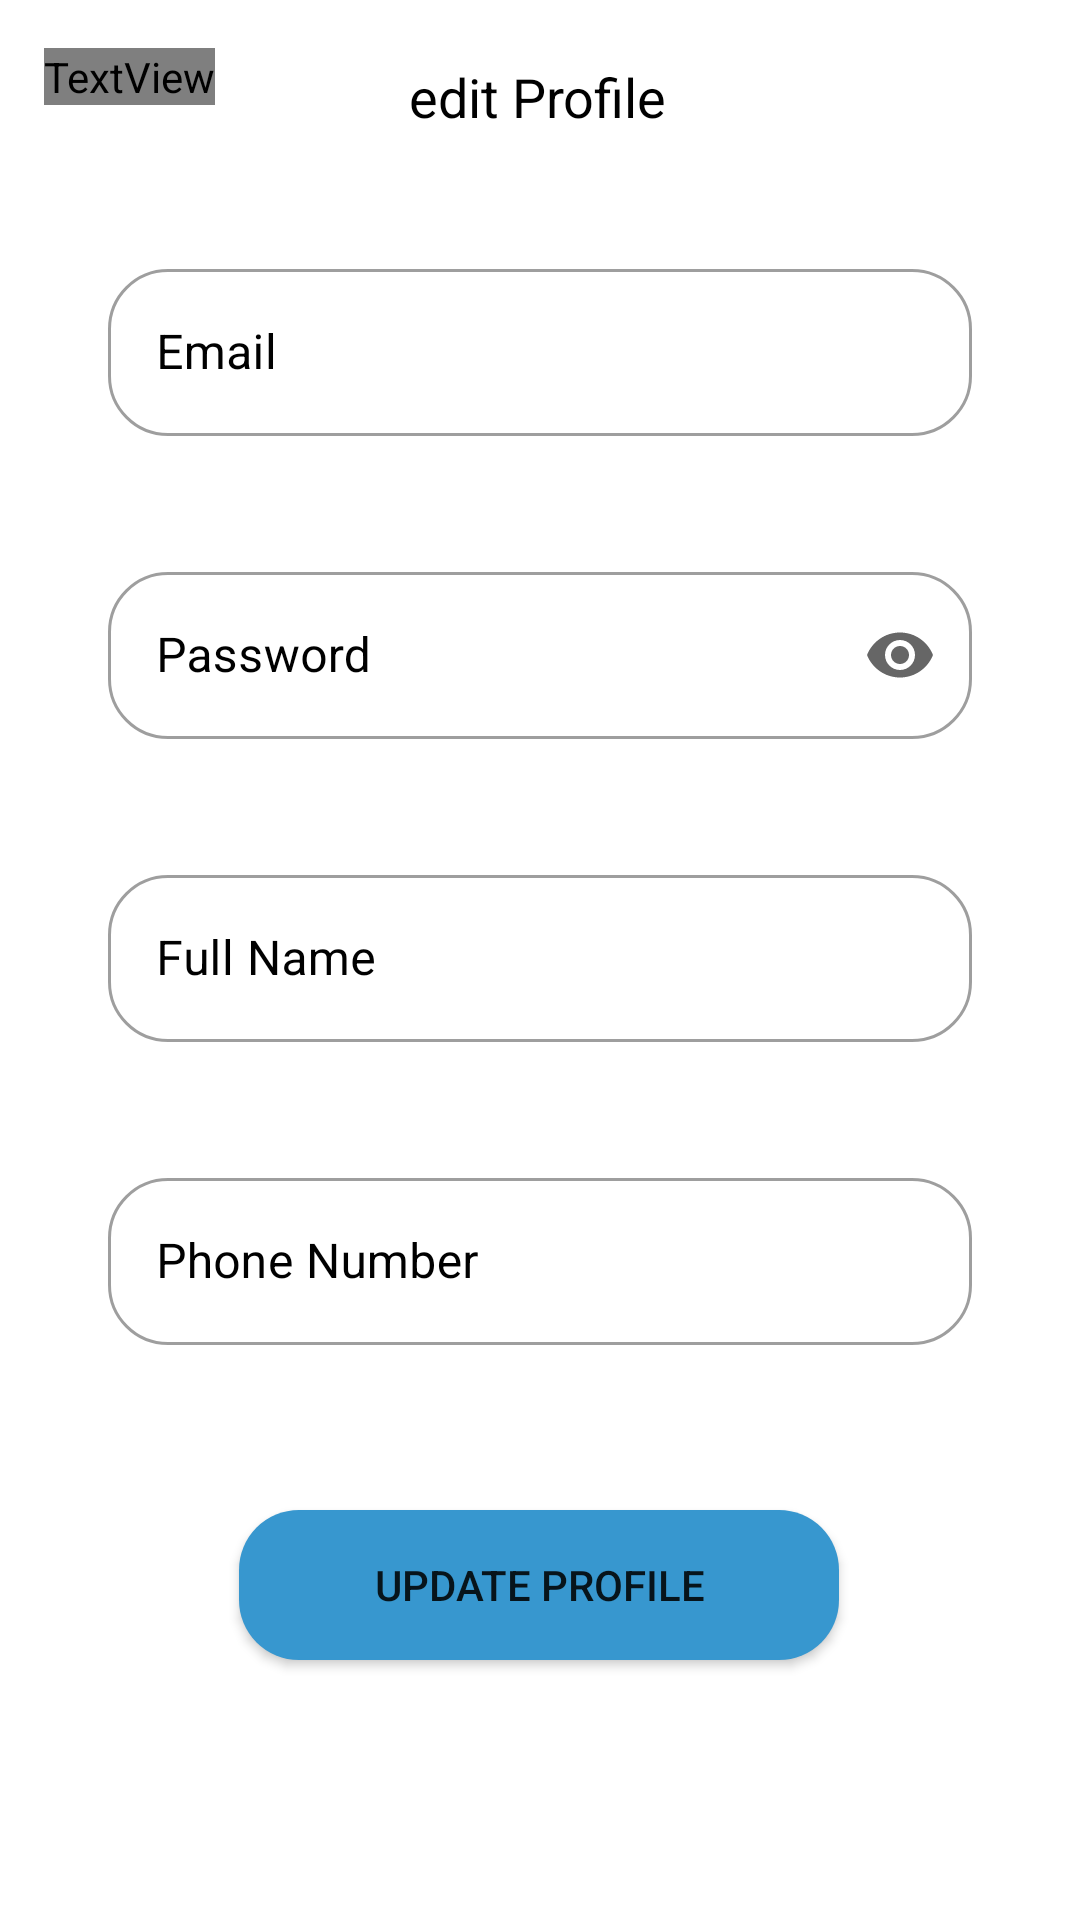

This screen was rendered from an Android layout file. Write that file and the resources it references.
<!-- AndroidManifest.xml: application theme Theme.Whiskers -->
<!-- res/layout/activity_edit_profile.xml -->
<?xml version="1.0" encoding="utf-8"?>
<androidx.constraintlayout.widget.ConstraintLayout xmlns:android="http://schemas.android.com/apk/res/android"
    xmlns:app="http://schemas.android.com/apk/res-auto"
    xmlns:tools="http://schemas.android.com/tools"
    android:layout_width="match_parent"
    android:layout_height="match_parent"
    tools:context=".editProfile">
    <TextView
        android:id="@+id/logoLogin"
        android:layout_width="wrap_content"
        android:layout_height="wrap_content"
        android:layout_alignParentStart="true"
        android:layout_marginTop="16dp"
        android:fontFamily="@font/berkshire_swash"
        android:layoutDirection="ltr"
        android:text="@string/logo"
        android:textColor="@color/white"
        android:textSize="20sp"
        app:layout_constraintEnd_toEndOf="parent"
        app:layout_constraintHorizontal_bias="0.048"
        app:layout_constraintStart_toStartOf="parent"
        app:layout_constraintTop_toTopOf="parent"
        tools:ignore="TextContrastCheck" />




        <TextView
            android:id="@+id/textViewRegister"
            android:layout_width="wrap_content"
            android:layout_height="wrap_content"
            android:layout_marginTop="20dp"
            android:text="edit Profile"
            android:textColor="@color/black"
            android:textSize="18sp"
            app:layout_constraintEnd_toEndOf="parent"
            app:layout_constraintHorizontal_bias="0.498"
            app:layout_constraintStart_toStartOf="parent"
            app:layout_constraintTop_toTopOf="parent" />

        <com.google.android.material.textfield.TextInputLayout
            android:id="@+id/usernameTextField"
            style="@style/Widget.MaterialComponents.TextInputLayout.OutlinedBox"
            android:layout_width="0dp"

            android:layout_height="wrap_content"
            android:layout_marginTop="40dp"
            android:hint="Email"
            android:textColorHint="@color/black"
            app:boxCornerRadiusBottomEnd="20dp"
            app:boxCornerRadiusBottomStart="20dp"
            app:boxCornerRadiusTopEnd="20dp"
            app:boxCornerRadiusTopStart="20dp"
            app:hintTextColor="@color/black"
            app:layout_constraintEnd_toEndOf="parent"
            app:layout_constraintStart_toStartOf="parent"
            app:layout_constraintTop_toBottomOf="@+id/textViewRegister"
            app:layout_constraintWidth_percent="0.8">

            <com.google.android.material.textfield.TextInputEditText
                android:id="@+id/registerEmail"
                android:layout_width="match_parent"
                android:layout_height="wrap_content"
                android:inputType="textPersonName"

                />

        </com.google.android.material.textfield.TextInputLayout>

        <com.google.android.material.textfield.TextInputLayout

            android:id="@+id/passwordTextField"
            style="@style/Widget.MaterialComponents.TextInputLayout.OutlinedBox"
            android:layout_width="0dp"
            android:layout_height="wrap_content"
            android:layout_marginTop="40dp"
            android:hint="@string/password"
            android:layoutDirection="ltr"
            android:textColorHint="@color/design_default_color_on_secondary"
            app:boxCornerRadiusBottomEnd="20dp"
            app:boxCornerRadiusBottomStart="20dp"
            app:boxCornerRadiusTopEnd="20dp"
            app:boxCornerRadiusTopStart="20dp"
            app:endIconMode="password_toggle"
            app:hintTextColor="@color/design_default_color_on_secondary"
            app:layout_constraintEnd_toEndOf="parent"
            app:layout_constraintStart_toStartOf="parent"
            app:layout_constraintTop_toBottomOf="@+id/usernameTextField"
            app:layout_constraintWidth_percent="0.8">

            <com.google.android.material.textfield.TextInputEditText
                android:id="@+id/registerPassword"
                android:layout_width="match_parent"
                android:layout_height="wrap_content"
                android:inputType="textPassword" />


        </com.google.android.material.textfield.TextInputLayout>

        <com.google.android.material.textfield.TextInputLayout
            android:id="@+id/nameTextField"
            style="@style/Widget.MaterialComponents.TextInputLayout.OutlinedBox"
            android:layout_width="0dp"
            android:layout_height="wrap_content"
            android:layout_marginTop="40dp"
            android:hint="@string/full_name"
            android:textColorHint="@color/black"
            app:boxCornerRadiusBottomEnd="20dp"
            app:boxCornerRadiusBottomStart="20dp"
            app:boxCornerRadiusTopEnd="20dp"
            app:boxCornerRadiusTopStart="20dp"
            app:hintTextColor="@color/black"
            app:layout_constraintEnd_toEndOf="parent"
            app:layout_constraintStart_toStartOf="parent"
            app:layout_constraintTop_toBottomOf="@+id/passwordTextField"
            app:layout_constraintWidth_percent="0.8">

            <com.google.android.material.textfield.TextInputEditText
                android:id="@+id/registerName"
                android:layout_width="match_parent"
                android:layout_height="wrap_content"
                android:inputType="textPersonName" />
        </com.google.android.material.textfield.TextInputLayout>

        <com.google.android.material.textfield.TextInputLayout
            android:id="@+id/phoneNumberTextField"
            style="@style/Widget.MaterialComponents.TextInputLayout.OutlinedBox"
            android:layout_width="0dp"
            android:layout_height="wrap_content"
            android:layout_marginTop="40dp"
            android:hint="@string/phone_number"
            android:textColorHint="@color/black"
            app:boxCornerRadiusBottomEnd="20dp"
            app:boxCornerRadiusBottomStart="20dp"
            app:boxCornerRadiusTopEnd="20dp"
            app:boxCornerRadiusTopStart="20dp"
            app:hintTextColor="@color/black"
            app:layout_constraintEnd_toEndOf="parent"
            app:layout_constraintStart_toStartOf="parent"
            app:layout_constraintTop_toBottomOf="@+id/nameTextField"
            app:layout_constraintWidth_percent="0.8">

            <com.google.android.material.textfield.TextInputEditText
                android:id="@+id/registerPhoneNumber"
                android:layout_width="match_parent"
                android:layout_height="wrap_content"
                android:inputType="phone" />
        </com.google.android.material.textfield.TextInputLayout>

        <Button
            android:id="@+id/update"
            android:layout_width="200dp"
            android:layout_height="50dp"
            android:background="@drawable/input_corner"
            android:text="update profile"
            app:layout_constraintBottom_toBottomOf="parent"
            app:layout_constraintEnd_toEndOf="parent"
            app:layout_constraintHorizontal_bias="0.497"
            app:layout_constraintStart_toStartOf="parent"
            app:layout_constraintTop_toBottomOf="@+id/phoneNumberTextField"
            app:layout_constraintVertical_bias="0.388" />

        <TextView
            android:id="@+id/helperemail"
            android:layout_width="193dp"
            android:layout_height="23dp"
            android:layout_marginBottom="4dp"
            android:textColor="@android:color/holo_red_dark"
            android:textColorHint="@android:color/holo_red_dark"
            app:layout_constraintBottom_toTopOf="@+id/passwordTextField"
            app:layout_constraintEnd_toEndOf="parent"
            app:layout_constraintHorizontal_bias="0.194"
            app:layout_constraintStart_toStartOf="parent"
            app:layout_constraintTop_toBottomOf="@+id/usernameTextField" />

        <TextView
            android:id="@+id/helperpassword"
            android:layout_width="322dp"
            android:layout_height="39dp"
            android:textColor="@android:color/holo_red_dark"
            android:textColorHint="@android:color/holo_red_dark"
            app:layout_constraintBottom_toBottomOf="@+id/nameTextField"
            app:layout_constraintEnd_toEndOf="parent"
            app:layout_constraintStart_toStartOf="parent"
            app:layout_constraintTop_toBottomOf="@+id/passwordTextField"
            app:layout_constraintVertical_bias="0.0"
            android:textSize="12dp"
            />

        <TextView
            android:id="@+id/helperfullname"
            android:layout_width="220dp"
            android:layout_height="33dp"
            android:textColor="@android:color/holo_red_dark"
            android:textColorHint="@android:color/holo_red_dark"
            app:layout_constraintBottom_toTopOf="@+id/phoneNumberTextField"
            app:layout_constraintEnd_toEndOf="parent"
            app:layout_constraintHorizontal_bias="0.282"
            app:layout_constraintStart_toStartOf="parent"
            app:layout_constraintTop_toTopOf="@+id/nameTextField"
            app:layout_constraintVertical_bias="0.884" />

        <TextView
            android:id="@+id/helperphone"
            android:layout_width="133dp"
            android:layout_height="24dp"
            android:textColor="@android:color/holo_red_dark"
            android:textColorHint="@android:color/holo_red_dark"
            app:layout_constraintEnd_toEndOf="parent"
            app:layout_constraintHorizontal_bias="0.194"
            app:layout_constraintStart_toStartOf="parent"
            app:layout_constraintTop_toBottomOf="@+id/phoneNumberTextField" />
</androidx.constraintlayout.widget.ConstraintLayout>
<!-- resources referenced by this layout -->
<resources>
  <color name="black">#FF000000</color>
  <color name="white">#FFFFFFFF</color>
  <!-- drawable input_corner (drawable) -->
  <?xml version="1.0" encoding="utf-8"?>
  <shape xmlns:android="http://schemas.android.com/apk/res/android" android:shape="rectangle">
  
      <solid android:color="#3797CF"/>
      <corners android:radius="20dp"/>
  </shape>
  <string name="full_name">Full Name</string>
  <string name="logo">Whiskers</string>
  <string name="password">Password</string>
  <string name="phone_number">Phone Number</string>
  <style name="Theme.Whiskers" parent="Theme.MaterialComponents.Light.NoActionBar">
  
          
          <item name="colorPrimary">@color/orange</item>
          <item name="colorPrimaryVariant">@color/purple_700</item>
          <item name="colorOnPrimary">@color/white</item>
          
          <item name="colorSecondary">@color/orange</item>
          <item name="colorSecondaryVariant">@color/orange</item>
          <item name="colorOnSecondary">@color/white</item>
          
          <item name="android:statusBarColor" tools:targetApi="l">#ff9900</item>
          
          <item name="colorPrimaryDark">@color/colorPrimaryDark</item>
          <item name="colorAccent">@color/orange</item>
          <item name="windowNoTitle">true</item>
          <item name="windowActionBar">false</item>
          <item name="colorButtonNormal">#3797CF</item>
      </style>
  <color name="orange">#fea501</color>
  <color name="purple_700">#FF3700B3</color>
  <!-- not gathered from this repository: default colours our renderer supplied (Android Studio template values) -->
  <color name="colorPrimaryDark">#FF3700B3</color>
</resources>
